Photos from the image-classification dataset "dataset" in the GitHub repository Tanmxy88/Rare-plant-species-Identification. Its 16 classes are: Shotomuli plant, agnishikha plant, anantamul plant, apang plant, ayapan plant, bamonhati plant, basok plant, betal plant, chapalish plant, gainura plant, kalochitra plant, kalodhutura plant, kalomegh plant, punarnava plant, ramtulsi plant, sarpaghandha plant.

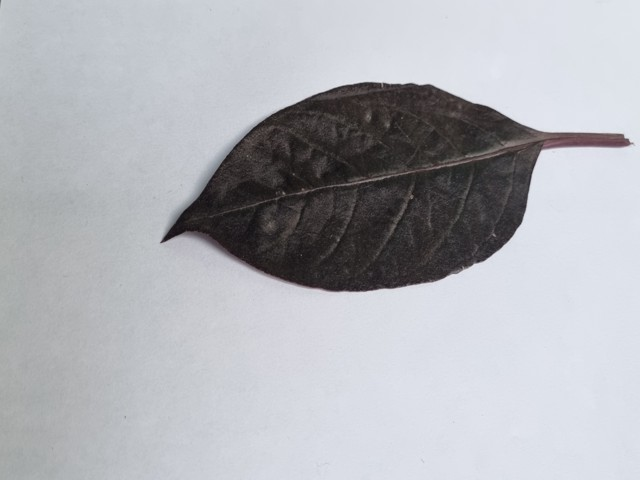
Label: kalochitra plant

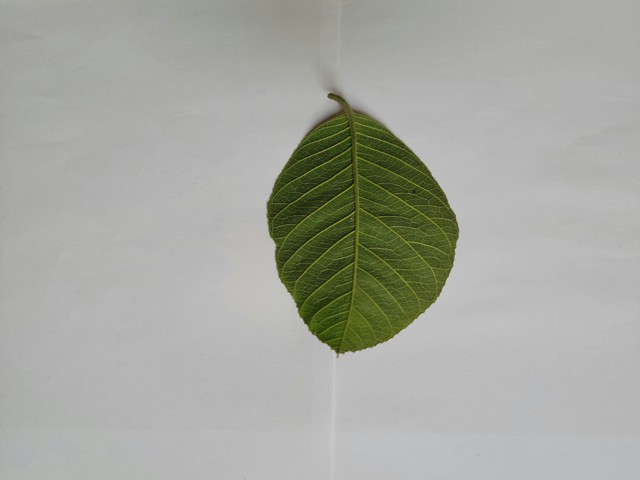
Label: chapalish plant

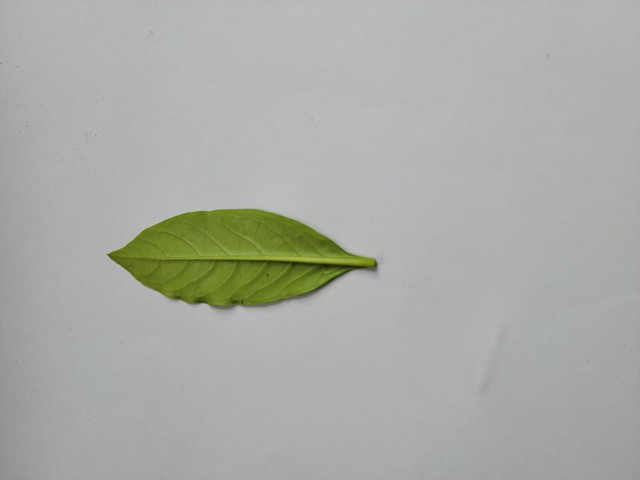
Label: sarpaghandha plant

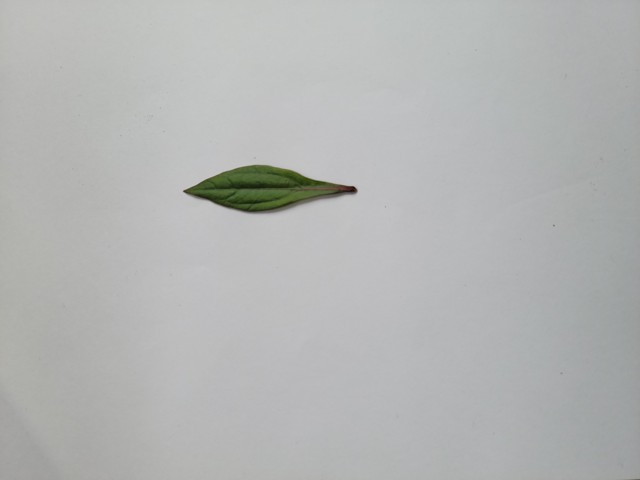
Label: ayapan plant

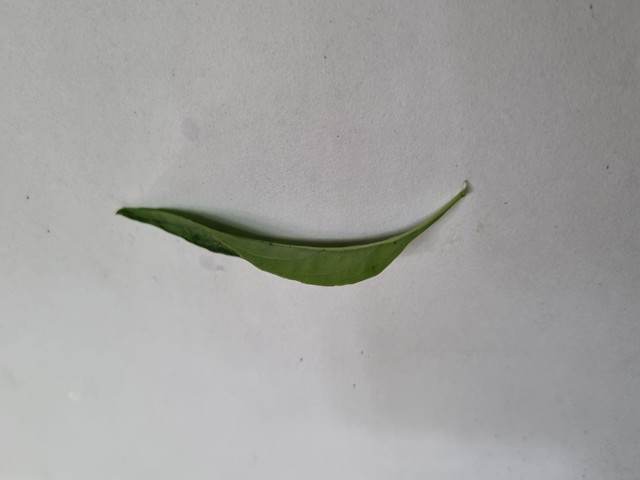
Label: kalomegh plant

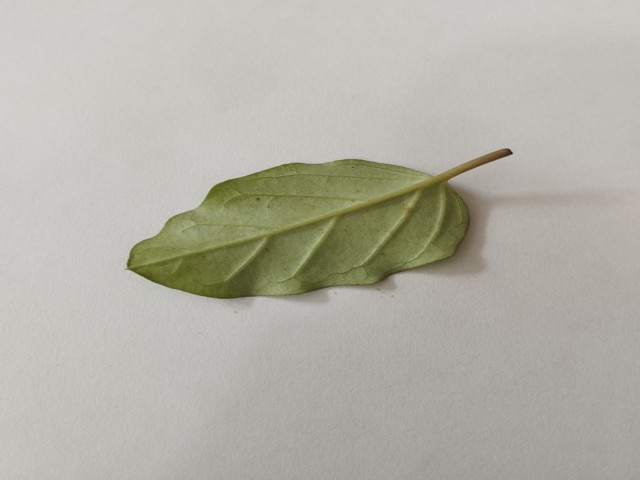
Label: punarnava plant
